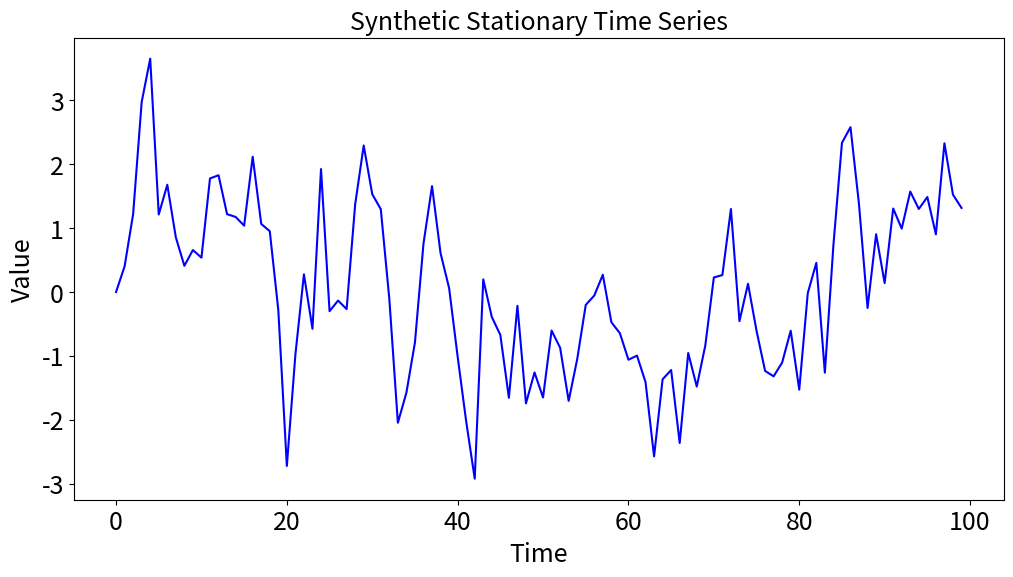
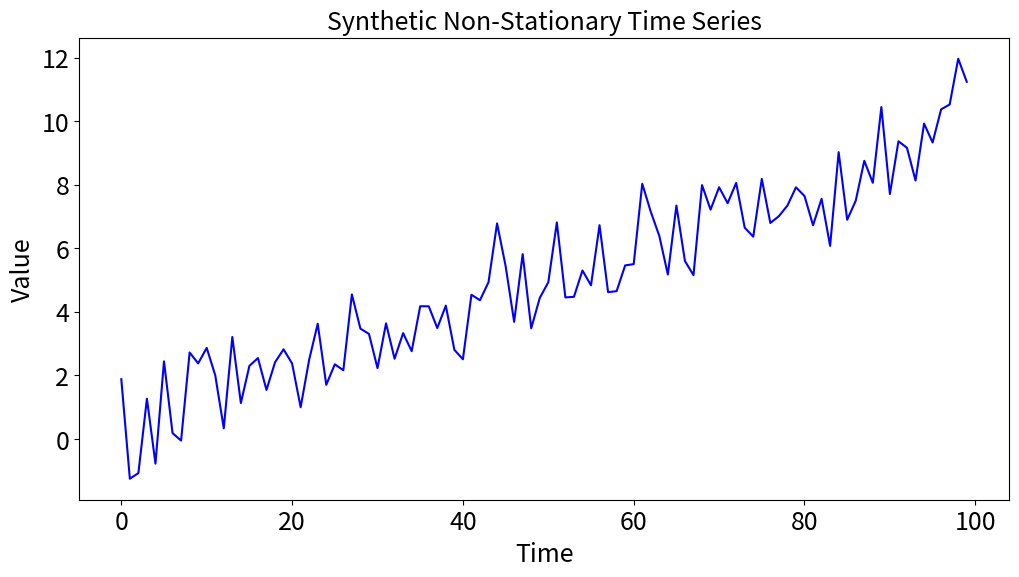

Recreate these plots in Python, in order.
import numpy as np
import matplotlib.pyplot as plt
np.random.seed(0)
n = 100  # Length of the time series
t = np.arange(0, n)
# Generate white noise with zero mean and unit variance
white_noise = np.random.randn(n)
def generate_stationary_AR1(white_noise, phi):
    n = len(white_noise)
    x = np.zeros(n)
    for t in range(1, n):
        x[t] = phi * x[t - 1] + white_noise[t]
    return x

phi = 0.6  # Autoregressive parameter
stationary_series = generate_stationary_AR1(white_noise, phi)

fig,axis = plt.subplots(1,1,figsize=(12,6),sharey=False,sharex=False);
axis.plot(t, stationary_series,color='b')
axis.set_xlabel('Time',fontsize=18)
axis.set_ylabel('Value',fontsize=18)

axis.set_title('Synthetic Stationary Time Series',fontsize=18)
axis.tick_params(axis='both', which='major', labelsize=18)
fig.savefig('C:\\Users\\<user>\\OneDrive - CSIRO\\Desktop\\1.png', bbox_inches='tight',dpi=300)

n = 100  # Length of the time series
t = np.arange(0, n)
def generate_non_stationary_trend(n, slope=0.1):
    t = np.arange(0, n)
    trend = slope * t
    white_noise = np.random.randn(n)
    non_stationary_series = trend + white_noise
    return non_stationary_series

slope = 0.1  # Trend slope
non_stationary_series = generate_non_stationary_trend(n, slope)
fig,axis = plt.subplots(1,1,figsize=(12,6),sharey=False,sharex=False);
axis.plot(t, non_stationary_series,color='b')
axis.set_xlabel('Time',fontsize=18)
axis.set_ylabel('Value',fontsize=18)

axis.set_title('Synthetic Non-Stationary Time Series',fontsize=18)
axis.tick_params(axis='both', which='major', labelsize=18)
fig.savefig('C:\\Users\\<user>\\OneDrive - CSIRO\\Desktop\\2.png', bbox_inches='tight',dpi=300)